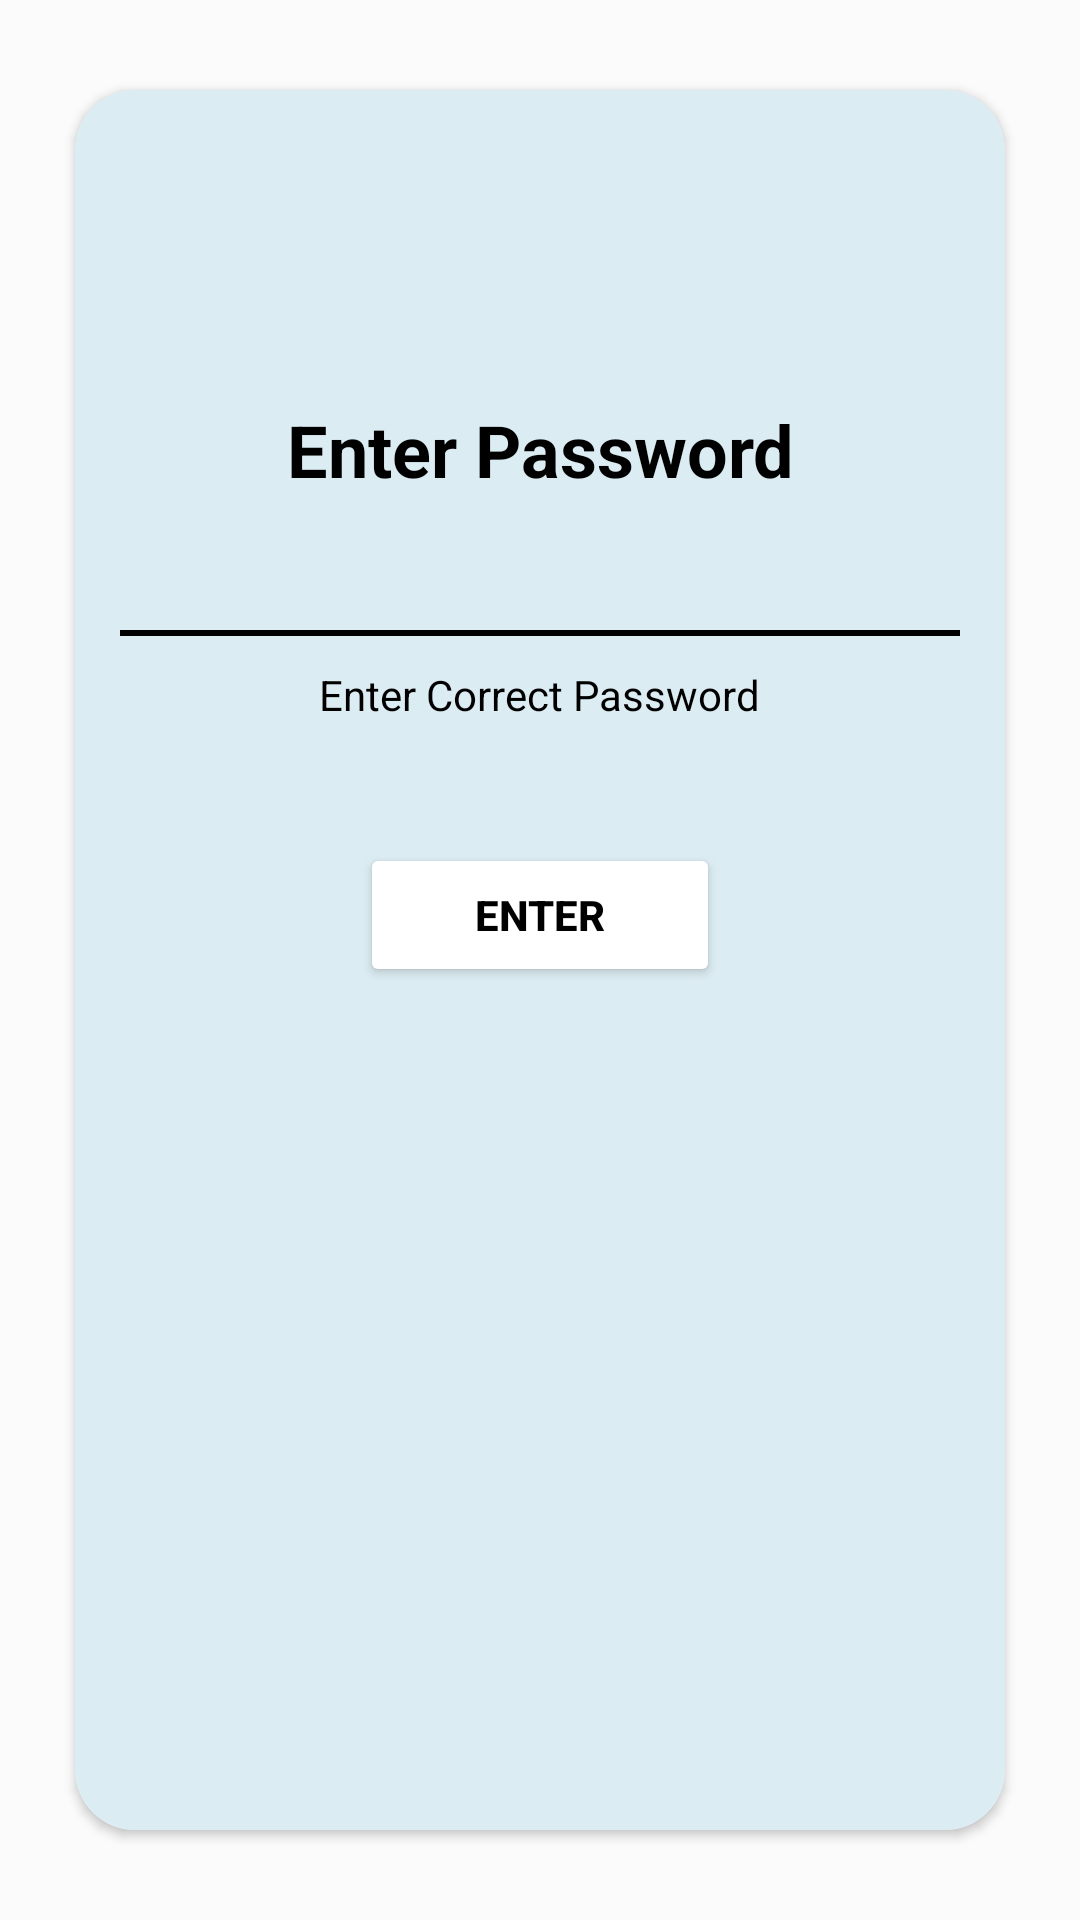

Layout XML and referenced resources for this Android screen:
<!-- AndroidManifest.xml: application theme Theme.ViDanta -->
<!-- res/layout/password.xml -->
<?xml version="1.0" encoding="utf-8"?>
<LinearLayout
    xmlns:android="http://schemas.android.com/apk/res/android"
    xmlns:app="http://schemas.android.com/apk/res-auto"
    xmlns:tools="http://schemas.android.com/tools"
    android:layout_width="match_parent"
    android:layout_height="match_parent"
    android:background="#FBFBFB"
    android:visibility="visible"
    android:gravity="center"
    android:orientation="vertical">

    <androidx.cardview.widget.CardView
        android:layout_width="match_parent"
        android:layout_height="wrap_content"
        android:layout_marginLeft="25dp"
        android:layout_marginTop="30dp"
        android:layout_marginRight="25dp"
        android:layout_marginBottom="30dp"
        app:cardCornerRadius="20dp"
        android:elevation="20dp">

        <LinearLayout
            android:layout_width="match_parent"
            android:layout_height="650dp"
            android:background="#DBECF2"
            android:orientation="vertical"
            android:gravity="center_horizontal">

            

            

            <TextView
                android:id="@+id/textView"
                android:layout_width="match_parent"
                android:layout_height="60dp"
                android:layout_marginStart="0dp"
                android:layout_marginTop="90dp"
                android:gravity="center"
                android:text="Enter Password"
                android:textColor="@android:color/black"
                android:textSize="24dp"
                android:textStyle="bold" />

            
            <View
                android:layout_width="280dp"
                android:layout_height="2dp"
                android:layout_marginTop="30dp"
                android:background="@android:color/black" />

            
            <TextView
                android:id="@+id/textView3"
                android:layout_width="wrap_content"
                android:layout_height="wrap_content"
                android:layout_marginTop="10dp"
                android:gravity="center"
                android:text="Enter Correct Password"
                android:textColor="@android:color/black"
                android:textSize="14sp" />

            <Button
                android:id="@+id/buttonEnter"
                android:layout_width="120dp"
                android:layout_height="wrap_content"
                android:layout_marginTop="40dp"
                android:backgroundTint="@android:color/white"
                android:elevation="5dp"
                android:padding="10dp"
                android:text="Enter"
                android:textColor="@android:color/black"
                android:textStyle="bold"
                android:layout_gravity="center"/>

        </LinearLayout>

    </androidx.cardview.widget.CardView>

</LinearLayout>
<!-- resources referenced by this layout -->
<resources>
  <style name="Theme.ViDanta" parent="Base.Theme.ViDanta" />
  <style name="Base.Theme.ViDanta" parent="Theme.Material3.DayNight.NoActionBar">
          
          
      </style>
</resources>
